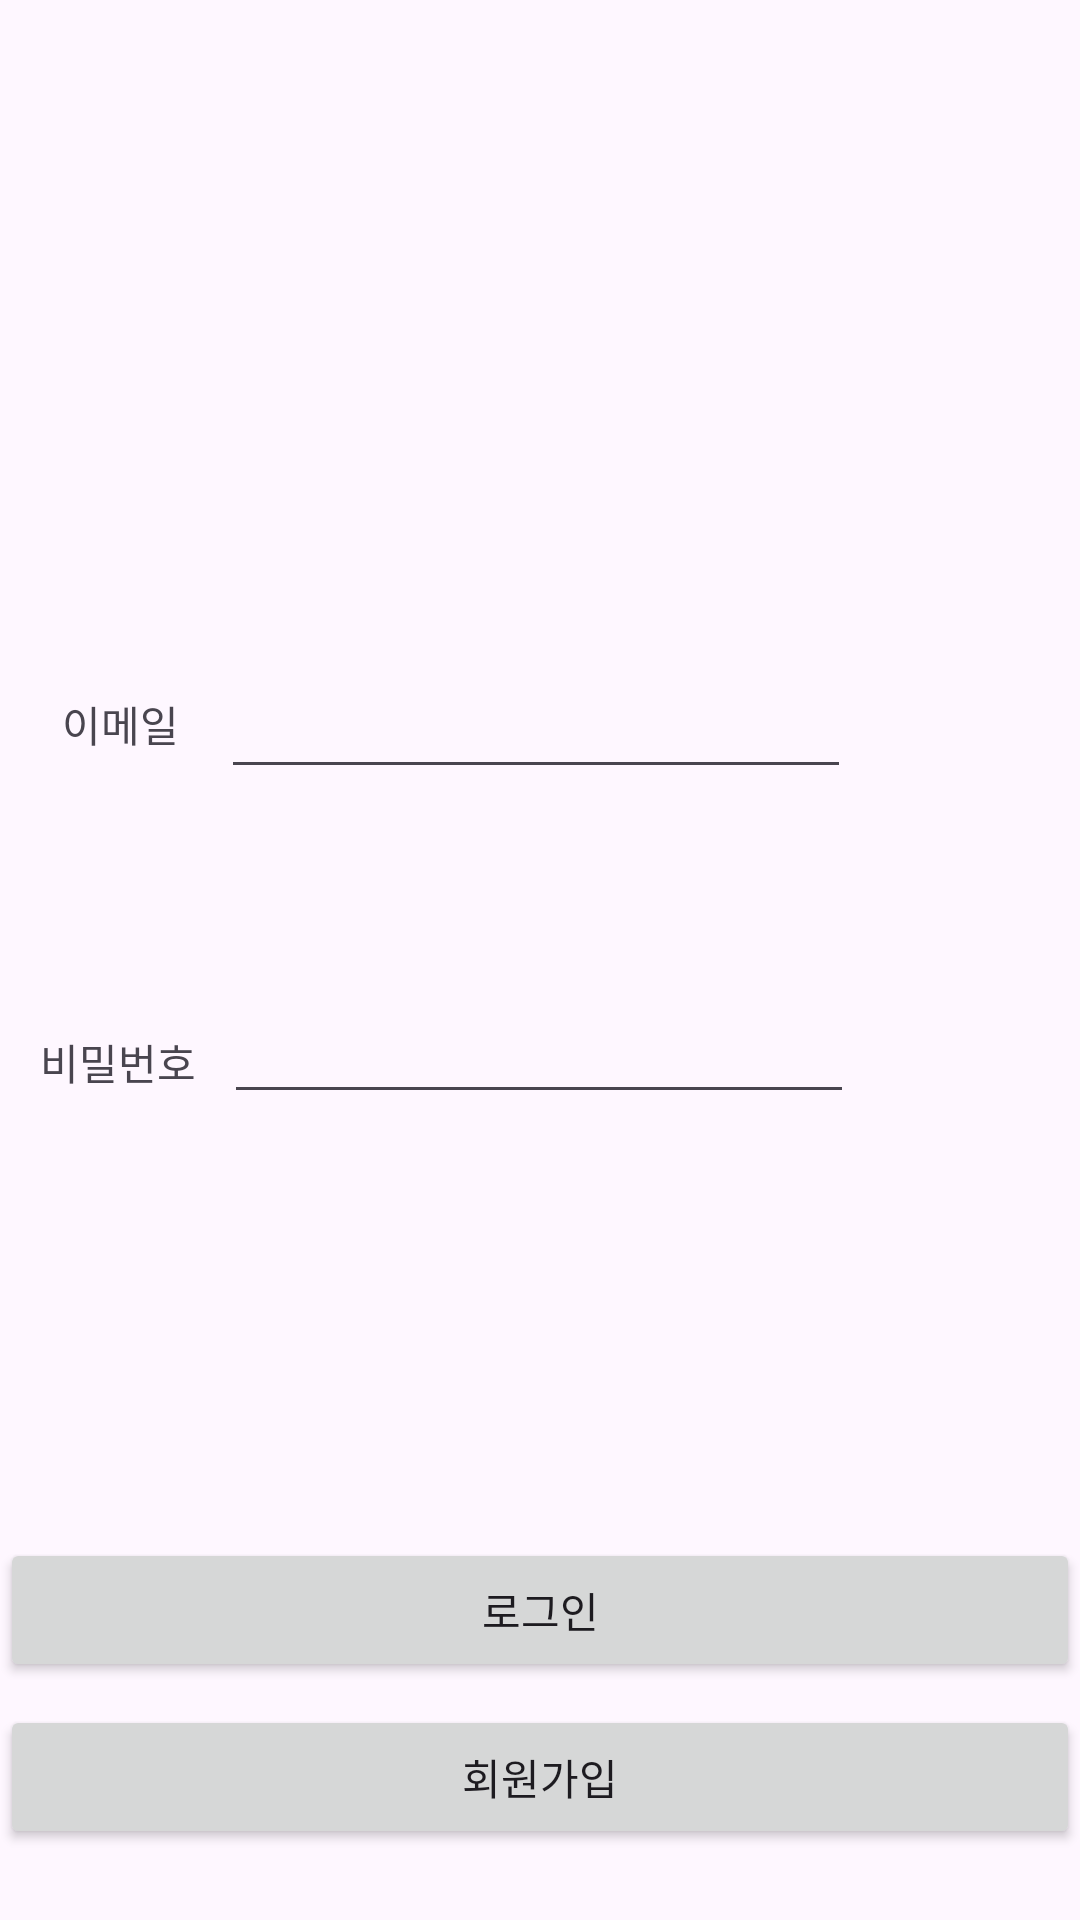

Here is an Android app screen rendered from its layout file. Give the layout XML and the strings, colors and styles it references.
<!-- AndroidManifest.xml: application theme Theme.Barcode -->
<!-- res/layout/activity_main.xml -->
<?xml version="1.0" encoding="utf-8"?>
<androidx.constraintlayout.widget.ConstraintLayout xmlns:android="http://schemas.android.com/apk/res/android"
    xmlns:app="http://schemas.android.com/apk/res-auto"
    xmlns:tools="http://schemas.android.com/tools"
    android:id="@+id/main"
    android:layout_width="match_parent"
    android:layout_height="match_parent"
    tools:context=".MainActivity">

    <EditText
        android:id="@+id/passwordText"
        android:layout_width="wrap_content"
        android:layout_height="wrap_content"
        android:ems="10"
        android:inputType="textPassword"
        app:layout_constraintBottom_toBottomOf="parent"
        app:layout_constraintEnd_toEndOf="parent"
        app:layout_constraintHorizontal_bias="0.497"
        app:layout_constraintStart_toStartOf="parent"
        app:layout_constraintTop_toTopOf="parent"
        app:layout_constraintVertical_bias="0.551" />

    <TextView
        android:id="@+id/textView6"
        android:layout_width="wrap_content"
        android:layout_height="wrap_content"
        android:text="비밀번호"
        app:layout_constraintBottom_toBottomOf="parent"
        app:layout_constraintEnd_toStartOf="@+id/passwordText"
        app:layout_constraintHorizontal_bias="0.583"
        app:layout_constraintStart_toStartOf="parent"
        app:layout_constraintTop_toBottomOf="@+id/textView5"
        app:layout_constraintVertical_bias="0.25" />

    <TextView
        android:id="@+id/textView5"
        android:layout_width="wrap_content"
        android:layout_height="wrap_content"
        android:text="이메일"
        app:layout_constraintBottom_toBottomOf="parent"
        app:layout_constraintEnd_toStartOf="@+id/emailText"
        app:layout_constraintHorizontal_bias="0.6"
        app:layout_constraintStart_toStartOf="parent"
        app:layout_constraintTop_toTopOf="parent"
        app:layout_constraintVertical_bias="0.373" />

    <EditText
        android:id="@+id/emailText"
        android:layout_width="wrap_content"
        android:layout_height="wrap_content"
        android:ems="10"
        android:inputType="textEmailAddress"
        app:layout_constraintBottom_toTopOf="@+id/passwordText"
        app:layout_constraintEnd_toEndOf="parent"
        app:layout_constraintHorizontal_bias="0.492"
        app:layout_constraintStart_toStartOf="parent"
        app:layout_constraintTop_toTopOf="parent"
        app:layout_constraintVertical_bias="0.768" />

    <Button
        android:id="@+id/loginBtn"
        android:layout_width="0dp"
        android:layout_height="wrap_content"
        android:text="로그인"
        app:layout_constraintBottom_toBottomOf="parent"
        app:layout_constraintEnd_toEndOf="parent"
        app:layout_constraintHorizontal_bias="0.454"
        app:layout_constraintStart_toStartOf="parent"
        app:layout_constraintTop_toBottomOf="@+id/passwordText"
        app:layout_constraintVertical_bias="0.64" />

    <Button
        android:id="@+id/signupBtn"
        android:layout_width="0dp"
        android:layout_height="wrap_content"
        android:text="회원가입"
        app:layout_constraintBottom_toBottomOf="parent"
        app:layout_constraintEnd_toEndOf="parent"
        app:layout_constraintStart_toStartOf="parent"
        app:layout_constraintTop_toBottomOf="@+id/loginBtn"
        app:layout_constraintVertical_bias="0.243" />
</androidx.constraintlayout.widget.ConstraintLayout>
<!-- resources referenced by this layout -->
<resources>
  <style name="Theme.Barcode" parent="Base.Theme.Barcode" />
  <style name="Base.Theme.Barcode" parent="Theme.Material3.DayNight.NoActionBar">
          
          
      </style>
</resources>
